Photos from the image-classification dataset "Real-Overexp" in the GitHub repository aCoderChild/adenoid_segmentation. Its 2 classes are: normal frames, overexposed.

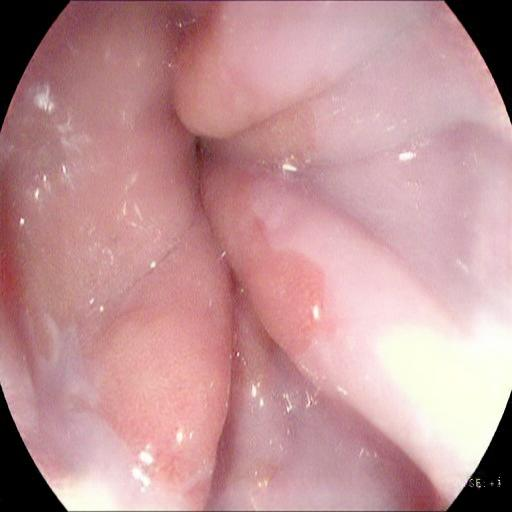
Label: overexposed

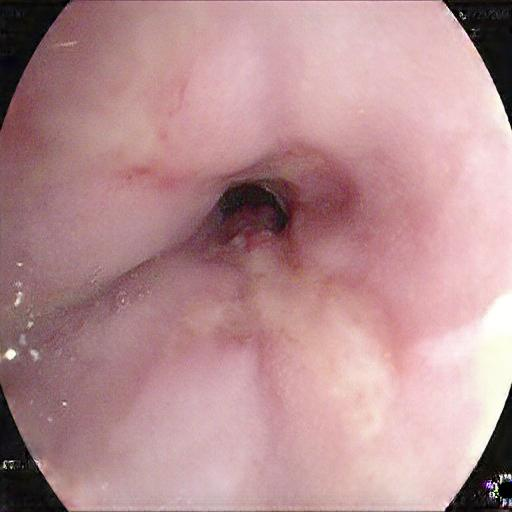
Label: overexposed

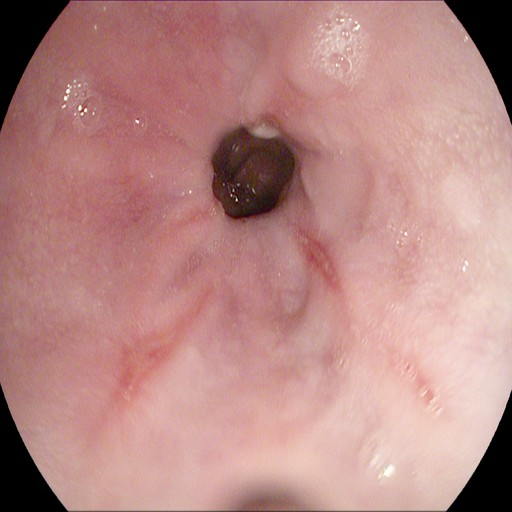
Label: normal frames

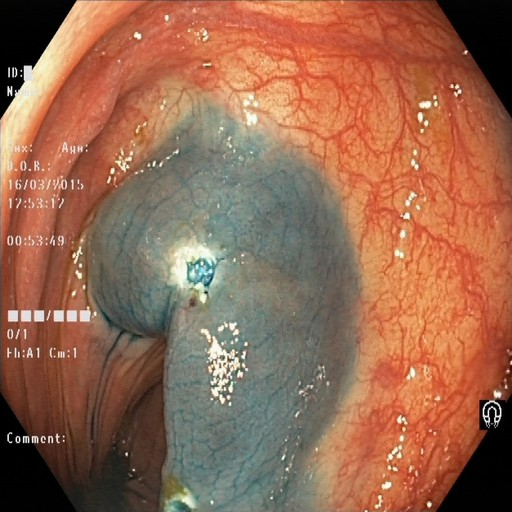
Label: normal frames

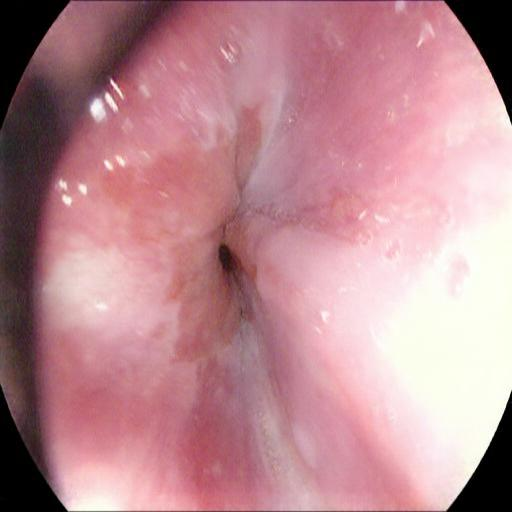
Label: overexposed

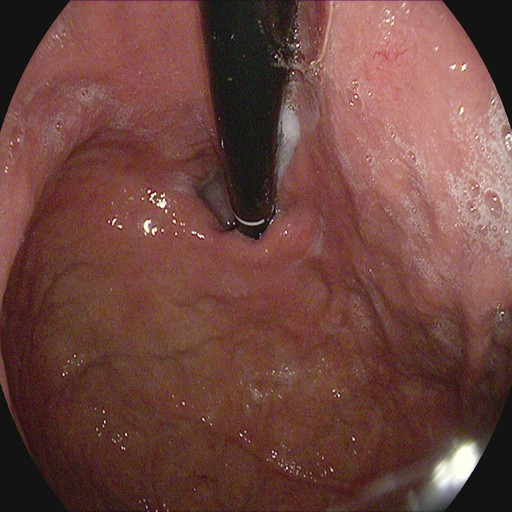
Label: normal frames
